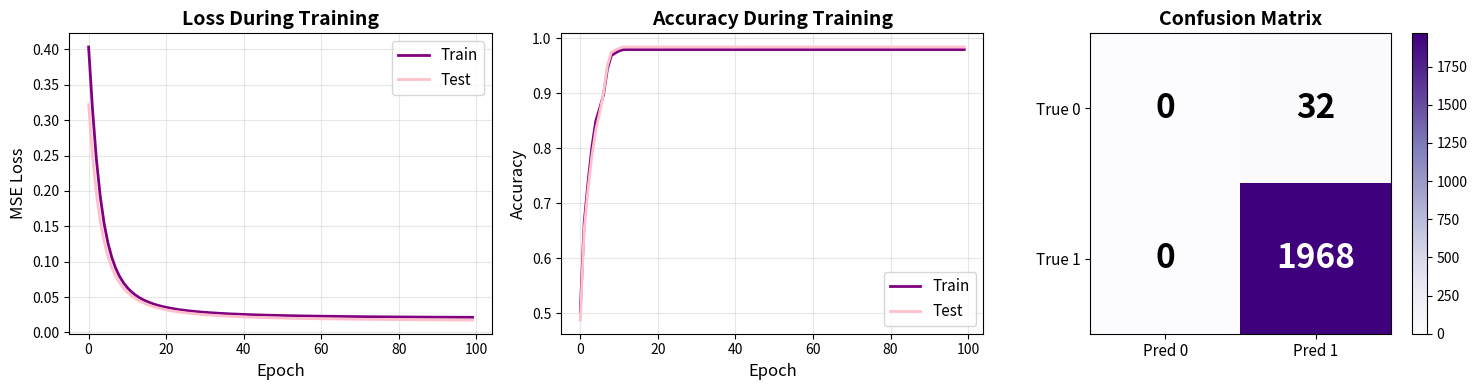

Source code (Python):
"""
3D point classification with a neural network built from scratch in NumPy.

What is being classified?
-------------------------
Random points (x, y, z) are drawn uniformly from the cube [-10, 20]^3.
A "hat" surface (a downward-opening paraboloid) separates the space:

    z = 8 - (x - 3)^2 - (y - 5)^2

The surface has its peak at (x, y, z) = (3, 5, 8) and curves downward in every
direction. Each point gets a label depending on which side of the surface it
lies on:

    label = 1  if the point is ABOVE the surface  (z + (x-3)^2 + (y-5)^2 - 8 > 0)
    label = 0  if the point is BELOW the surface

The network only sees the raw (x, y, z) coordinates and has to learn this
curved boundary.

Architecture: 3 -> 10 -> 10 -> 10 -> 1, sigmoid activations, MSE loss,
full-batch gradient descent.
"""

import numpy as np
import matplotlib.pyplot as plt

np.random.seed(40)

# Data generation

def generate_data(n_samples):
    # Uniform distribution: every value in [-10, 20] is equally likely.
    # Each row is one sample [x, y, z]; each column is one feature.
    # tozi yeknavakht / hame maqadir ehtemal barabar / pakhsh dar kole baze
    X = np.random.uniform(-10, 20, (n_samples, 3))

    x = X[:, 0]
    y = X[:, 1]
    z = X[:, 2]

    # Signed "height" of the point relative to the hat surface.
    # Positive -> above the surface, negative -> below it.
    hat = z + (x - 3)**2 + (y - 5)**2 - 8

    y_label = (hat > 0).astype(int) # astype -> true =1 & false = 0
    y_label = y_label.reshape(n_samples, 1) # satri be sutuni , (m,) -> (m, 1) column vector

    return X, y_label


X_train, y_train = generate_data(10000)
X_test, y_test = generate_data(2000)

print(f"train data : {X_train.shape}, test data: {X_test.shape}")
print(f"class 0 : {np.sum(y_train==0)}, class 1: {np.sum(y_train==1)}\n")

# Activation function

def sigmoid(z):
    # Squashes any number into the range (0, 1), so the output can be read
    # as a probability.
    return 1.0 / (1.0 + np.exp(-z))

def sigmoid_derivative(s):
    # s is the OUTPUT of sigmoid (already activated), so sigma'(z) = s * (1 - s)
    return s * (1 - s)

# Neural network

class NeuralNetwork:
    def __init__(self, lr=0.1):
        # Weights ~ standard normal (mean 0, variance 1); biases start at 0.
        # W has shape (inputs, neurons): rows = inputs, columns = neurons.
        self.W1 = np.random.randn(3, 10) # 3 satr 10 sutun
        self.b1 = np.zeros((1, 10))

        self.W2 = np.random.randn(10, 10)
        self.b2 = np.zeros((1, 10))

        self.W3 = np.random.randn(10, 10)
        self.b3 = np.zeros((1, 10))

        self.W4 = np.random.randn(10, 1)
        self.b4 = np.zeros((1, 1))

        self.lr = lr # learning rate

    def forward(self, X):
        # Each sample is a row and the parameters are columns: z = X . W + b
        # (m, 3) · (3, 10) = (m, 10)
        self.z1 = np.dot(X, self.W1) + self.b1 # first layer input before activation / layer input before activation
        self.a1 = sigmoid(self.z1) # first layer output after activation / z1 -> sigmoid ruye har onsor = (0,1)
        
        # (m, 10) · (10, 10) = (m, 10)
        self.z2 = np.dot(self.a1, self.W2) + self.b2
        self.a2 = sigmoid(self.z2)
        
        # (m, 10) · (10, 10) = (m, 10)
        self.z3 = np.dot(self.a2, self.W3) + self.b3
        self.a3 = sigmoid(self.z3)
        
        # (m, 10) · (10, 1) = (m, 1)
        self.z4 = np.dot(self.a3, self.W4) + self.b4
        self.a4 = sigmoid(self.z4)

        # Keep the input; it is needed in backpropagation.
        # zakhire vurudi brye estfde dr backpropagation
        self.X = X
        return self.a4

    def backward(self, y):
        m = y.shape[0] # number of samples

        # Output layer. Loss: L = 0.5 * (y_pred - y)^2
        # d4 = dL/da4 * da4/dz4 = (pred - y) * pred * (1 - pred)
        # گرادیان لایه خروجی - MSE: L = 0.5 * (y_pred - y)^2
        # error4 = dL/da4 * da4/dz4 * dz4/dw4 / vaqei - pred * pred (1-pred)
        d4 = (self.a4 - y) * sigmoid_derivative(self.a4)
        dW4 = np.dot(self.a3.T, d4) / m # a3 is the input of layer 4
        db4 = np.sum(d4, axis=0, keepdims=True) / m # /m = average gradient over all training samples
        
        # hidden layer 3
        d3 = np.dot(d4, self.W4.T) * sigmoid_derivative(self.a3)
        dW3 = np.dot(self.a2.T, d3) / m
        db3 = np.sum(d3, axis=0, keepdims=True) / m
        
        # hidden layer 2
        d2 = np.dot(d3, self.W3.T) * sigmoid_derivative(self.a2)
        dW2 = np.dot(self.a1.T, d2) / m
        db2 = np.sum(d2, axis=0, keepdims=True) / m
        
        # hidden layer 1
        d1 = np.dot(d2, self.W2.T) * sigmoid_derivative(self.a1)
        dW1 = np.dot(self.X.T, d1) / m
        db1 = np.sum(d1, axis=0, keepdims=True) / m

        # Gradient descent update
        self.W4 -= self.lr * dW4
        self.b4 -= self.lr * db4
        self.W3 -= self.lr * dW3
        self.b3 -= self.lr * db3
        self.W2 -= self.lr * dW2
        self.b2 -= self.lr * db2
        self.W1 -= self.lr * dW1
        self.b1 -= self.lr * db1

    def compute_loss(self, y_true, y_pred):
        # Mean squared error
        return np.mean((y_pred - y_true) ** 2)

    def predict(self, X):
        probs = self.forward(X)
        return (probs >= 0.5).astype(int)

    def accuracy(self, X, y):
        preds = self.predict(X)
        return np.mean(preds == y)


# Training (full-batch gradient descent)

nn = NeuralNetwork(lr=0.5)
n_epochs = 100

train_losses, test_losses = [], []
train_accuracies, test_accuracies = [], []

for epoch in range(n_epochs):
    # forward pass
    y_pred_train = nn.forward(X_train)

    # loss
    train_loss = nn.compute_loss(y_train, y_pred_train)
    train_losses.append(train_loss)

    # Backpropagation + weight update
    nn.backward(y_train)

    # test loss
    y_pred_test = nn.forward(X_test)
    test_loss = nn.compute_loss(y_test, y_pred_test)
    test_losses.append(test_loss)
    
    # accuracy
    train_acc = nn.accuracy(X_train, y_train)
    train_accuracies.append(train_acc)
    test_acc = nn.accuracy(X_test, y_test)
    test_accuracies.append(test_acc)

    if (epoch + 1) % 20 == 0:
        print(f"Epoch {epoch+1}/{n_epochs}")
        print(f"  Loss: Train={train_loss:.4f}, Test={test_loss:.4f}")
        print(f"  Accuracy: Train={train_acc:.4f}, Test={test_acc:.4f}\n")


# Confusion matrix, precision and recall (on the test set)
y_pred_test = nn.predict(X_test)

TP = np.sum((y_pred_test == 1) & (y_test == 1))
TN = np.sum((y_pred_test == 0) & (y_test == 0))
FP = np.sum((y_pred_test == 1) & (y_test == 0))
FN = np.sum((y_pred_test == 0) & (y_test == 1))

print("Confusion Matrix:")
print(f"TP={TP}, TN={TN}, FP={FP}, FN={FN}")

precision = TP / (TP + FP)
recall = TP / (TP + FN)

print(f"Precision: {precision:.4f}")
print(f"Recall: {recall:.4f}")

# Plots: loss, accuracy, confusion matrix

fig, axes = plt.subplots(1, 3, figsize=(15, 4))

# Loss curve
axes[0].plot(train_losses, label='Train', linewidth=2, color='purple')
axes[0].plot(test_losses, label='Test', linewidth=2, color='pink')
axes[0].set_xlabel('Epoch', fontsize=12)
axes[0].set_ylabel('MSE Loss', fontsize=12)
axes[0].set_title('Loss During Training', fontsize=14, fontweight='bold')
axes[0].legend(fontsize=11)
axes[0].grid(True, alpha=0.3)

# Accuracy curve
axes[1].plot(train_accuracies, label='Train', linewidth=2, color='purple')
axes[1].plot(test_accuracies, label='Test', linewidth=2, color='pink')
axes[1].set_xlabel('Epoch', fontsize=12)
axes[1].set_ylabel('Accuracy', fontsize=12)
axes[1].set_title('Accuracy During Training', fontsize=14, fontweight='bold')
axes[1].legend(fontsize=11)
axes[1].grid(True, alpha=0.3)

# confution matrix
confusion_matrix = np.array([[TN, FP], [FN, TP]])
im = axes[2].imshow(confusion_matrix, cmap='Purples', interpolation='nearest')
axes[2].set_xticks([0, 1])
axes[2].set_yticks([0, 1])
axes[2].set_xticklabels(['Pred 0', 'Pred 1'], fontsize=11)
axes[2].set_yticklabels(['True 0', 'True 1'], fontsize=11)
axes[2].set_title('Confusion Matrix', fontsize=14, fontweight='bold')

for i in range(2):
    for j in range(2):
        text = axes[2].text(j, i, str(confusion_matrix[i, j]), 
                           ha='center', va='center', fontsize=24, 
                           color='white' if confusion_matrix[i, j] > confusion_matrix.max()/2 else 'black',
                           fontweight='bold')

plt.colorbar(im, ax=axes[2])
plt.tight_layout()
plt.savefig('results.png', dpi=150, bbox_inches='tight')
plt.show()

print("Done !!!")
